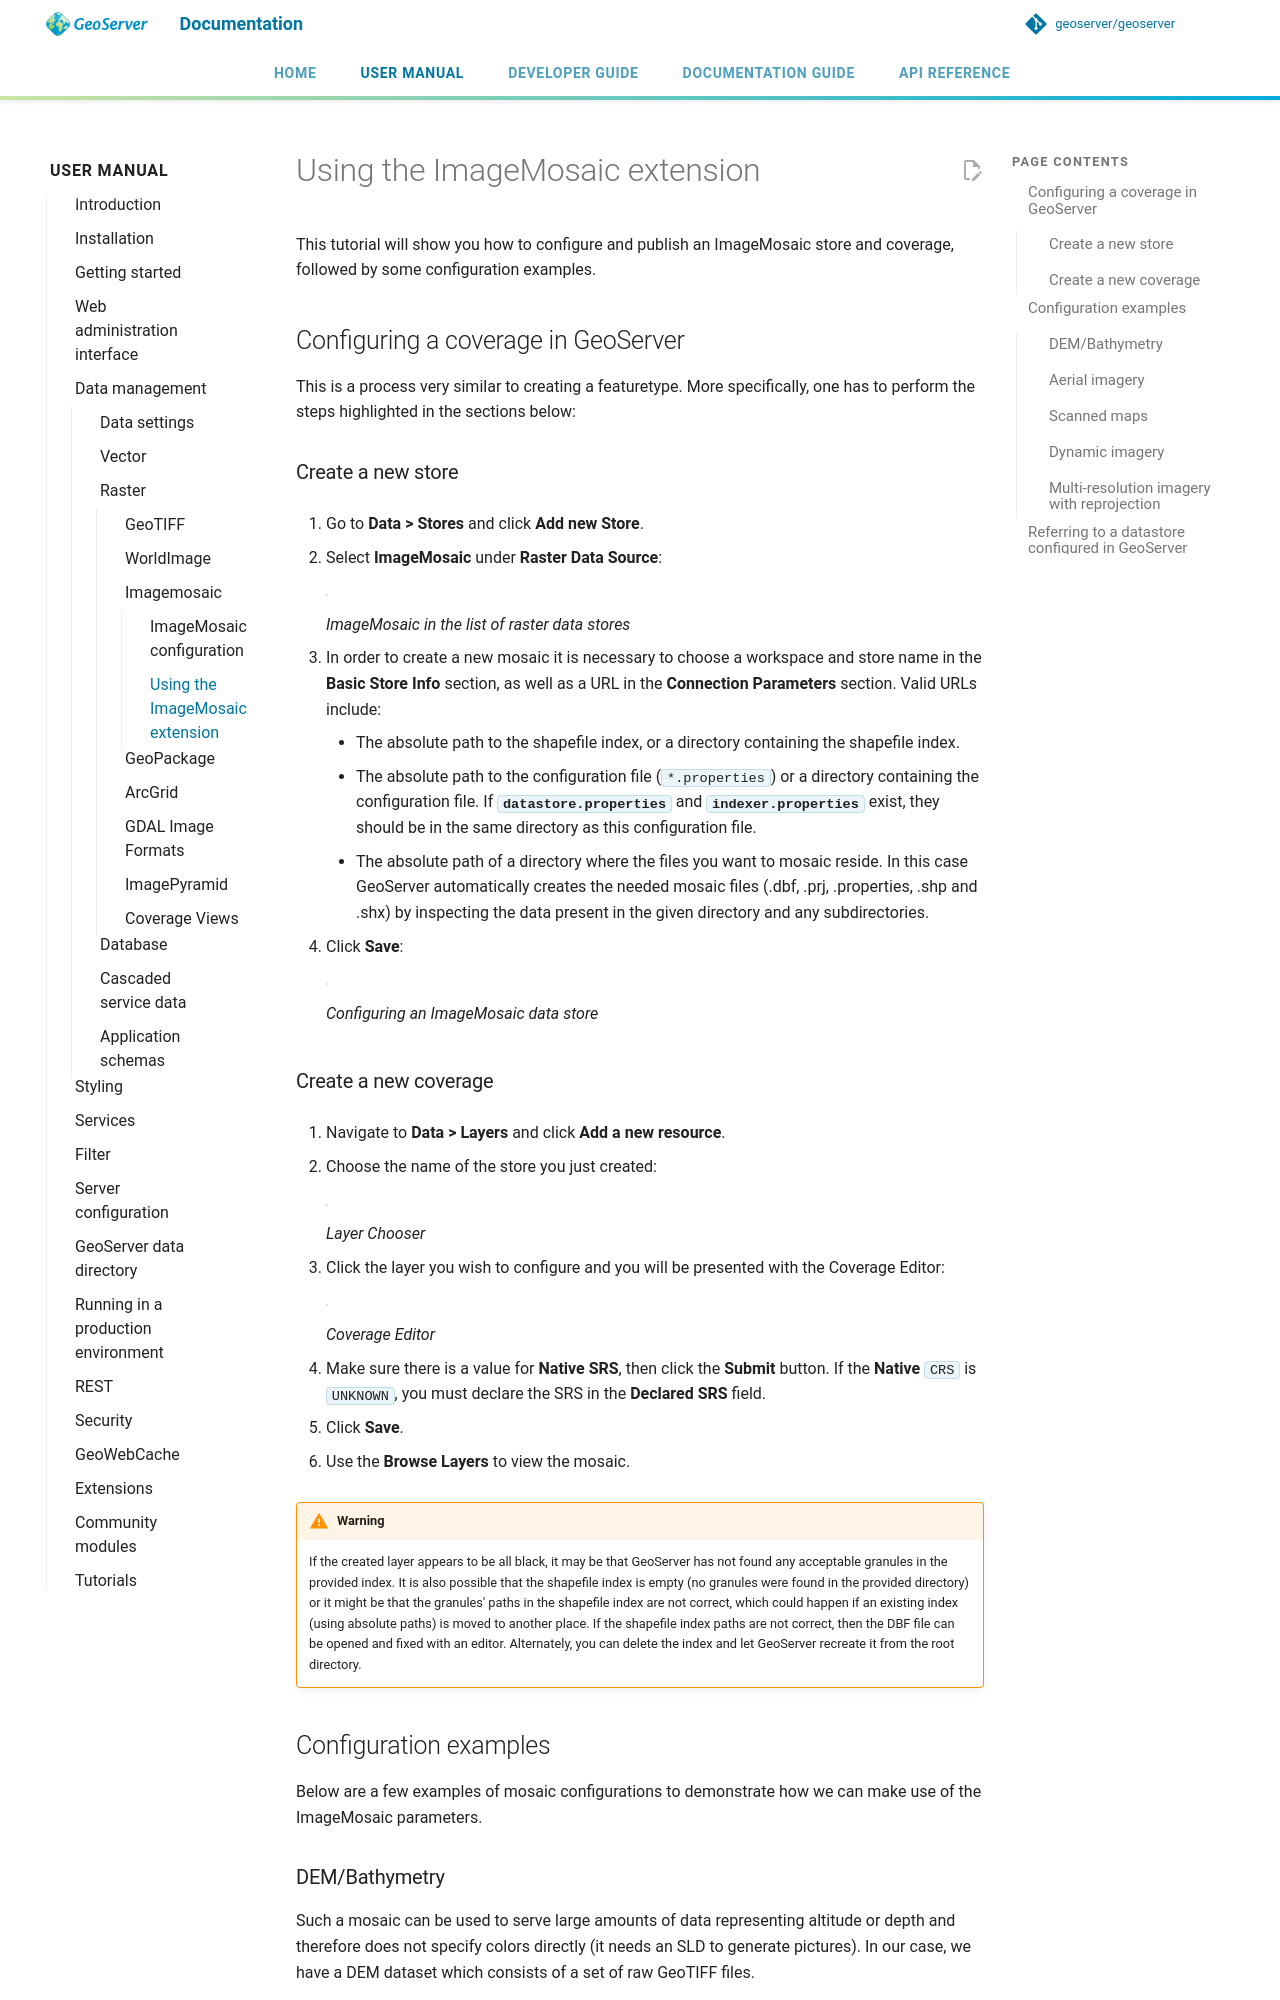

repository: petersmythe/geoserver · page: latest/en/user/data/raster/imagemosaic/tutorial/index.html · generator: mkdocs

# Using the ImageMosaic extension

This tutorial will show you how to configure and publish an ImageMosaic store and coverage, followed by some configuration examples.

## Configuring a coverage in GeoServer

This is a process very similar to creating a featuretype. More specifically, one has to perform the steps highlighted in the sections below:

### Create a new store

1.  Go to **Data > Stores** and click **Add new Store**.

2.  Select **ImageMosaic** under **Raster Data Source**:

    ![](images/imagemosaiccreate.png)

    *ImageMosaic in the list of raster data stores*

3.  In order to create a new mosaic it is necessary to choose a workspace and store name in the **Basic Store Info** section, as well as a URL in the **Connection Parameters** section. Valid URLs include:

    - The absolute path to the shapefile index, or a directory containing the shapefile index.
    - The absolute path to the configuration file (`*.properties`) or a directory containing the configuration file. If **`datastore.properties`** and **`indexer.properties`** exist, they should be in the same directory as this configuration file.
    - The absolute path of a directory where the files you want to mosaic reside. In this case GeoServer automatically creates the needed mosaic files (.dbf, .prj, .properties, .shp and .shx) by inspecting the data present in the given directory and any subdirectories.

4.  Click **Save**:

    ![](images/imagemosaicconfigure.png)

    *Configuring an ImageMosaic data store*

### Create a new coverage

1.  Navigate to **Data > Layers** and click **Add a new resource**.

2.  Choose the name of the store you just created:

    ![](images/vito_newlayerchoser.png)

    *Layer Chooser*

3.  Click the layer you wish to configure and you will be presented with the Coverage Editor:

    ![](images/vito_coverageeditor.png)

    *Coverage Editor*

4.  Make sure there is a value for **Native SRS**, then click the **Submit** button. If the **Native** `CRS` is `UNKNOWN`, you must declare the SRS in the **Declared SRS** field.

5.  Click **Save**.

6.  Use the **Browse Layers** to view the mosaic.

!!! warning
    If the created layer appears to be all black, it may be that GeoServer has not found any acceptable granules in the provided index. It is also possible that the shapefile index is empty (no granules were found in the provided directory) or it might be that the granules' paths in the shapefile index are not correct, which could happen if an existing index (using absolute paths) is moved to another place. If the shapefile index paths are not correct, then the DBF file can be opened and fixed with an editor. Alternately, you can delete the index and let GeoServer recreate it from the root directory.

## Configuration examples

Below are a few examples of mosaic configurations to demonstrate how we can make use of the ImageMosaic parameters.
